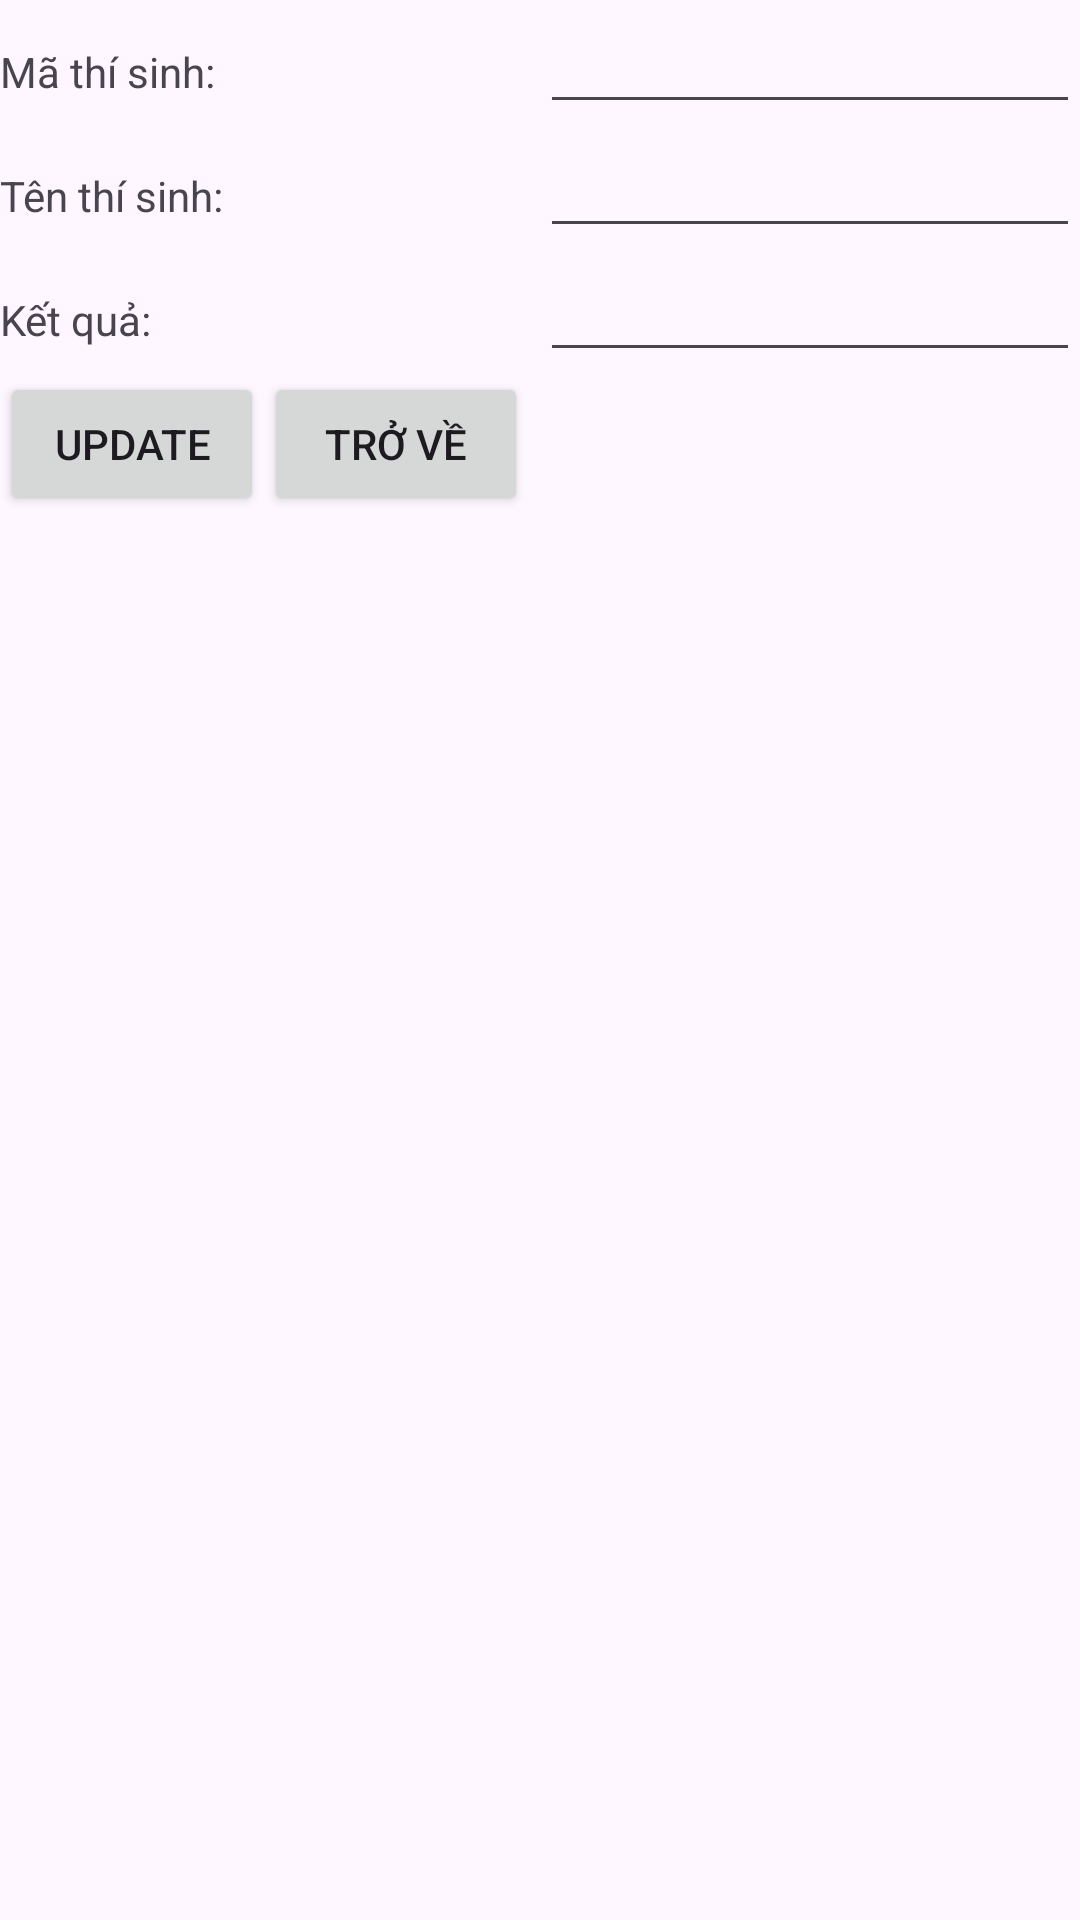

This screen was rendered from an Android layout file. Write that file and the resources it references.
<!-- AndroidManifest.xml: application theme Theme.DSThiSinh -->
<!-- res/layout/activity_detail_student.xml -->
<?xml version="1.0" encoding="utf-8"?>
<LinearLayout xmlns:android="http://schemas.android.com/apk/res/android"
    xmlns:app="http://schemas.android.com/apk/res-auto"
    xmlns:tools="http://schemas.android.com/tools"
    android:layout_width="match_parent"
    android:layout_height="match_parent"
    tools:context=".DetailStudentActivity"
    android:orientation="vertical">

    <LinearLayout
        android:layout_width="match_parent"
        android:layout_height="wrap_content"
        android:orientation="horizontal"
        android:weightSum="2">

        <TextView
            android:layout_weight="1"
            android:layout_width="match_parent"
            android:layout_height="wrap_content"
            android:text="Mã thí sinh:"/>

        <EditText
            android:id="@+id/id_tv"
            android:layout_weight="1"
            android:layout_width="match_parent"
            android:layout_height="wrap_content"
            />

    </LinearLayout>

    <LinearLayout
        android:layout_width="match_parent"
        android:layout_height="wrap_content"
        android:orientation="horizontal"
        android:weightSum="2">

        <TextView
            android:layout_weight="1"
            android:layout_width="match_parent"
            android:layout_height="wrap_content"
            android:text="Tên thí sinh:"/>

        <EditText
            android:id="@+id/name_tv"
            android:layout_weight="1"
            android:layout_width="match_parent"
            android:layout_height="wrap_content"
            />

    </LinearLayout>

    <LinearLayout
        android:layout_width="match_parent"
        android:layout_height="wrap_content"
        android:orientation="horizontal"
        android:weightSum="2">

        <TextView
            android:layout_weight="1"
            android:layout_width="match_parent"
            android:layout_height="wrap_content"
            android:text="Kết quả:"/>

        <EditText
            android:id="@+id/result_tv"
            android:layout_weight="1"
            android:layout_width="match_parent"
            android:layout_height="wrap_content"
            />

    </LinearLayout>

    <LinearLayout
        android:layout_width="match_parent"
        android:layout_height="wrap_content"
        android:weightSum="2">

        <Button
            android:id="@+id/btn_update"
            android:layout_width="wrap_content"
            android:layout_height="wrap_content"
            android:text="Update"/>

        <Button
            android:id="@+id/btn_back"
            android:layout_width="wrap_content"
            android:layout_height="wrap_content"
            android:text="Trở về"/>

    </LinearLayout>

</LinearLayout>
<!-- resources referenced by this layout -->
<resources>
  <style name="Theme.DSThiSinh" parent="Base.Theme.DSThiSinh" />
  <style name="Base.Theme.DSThiSinh" parent="Theme.Material3.DayNight.NoActionBar">
          
          
      </style>
</resources>
